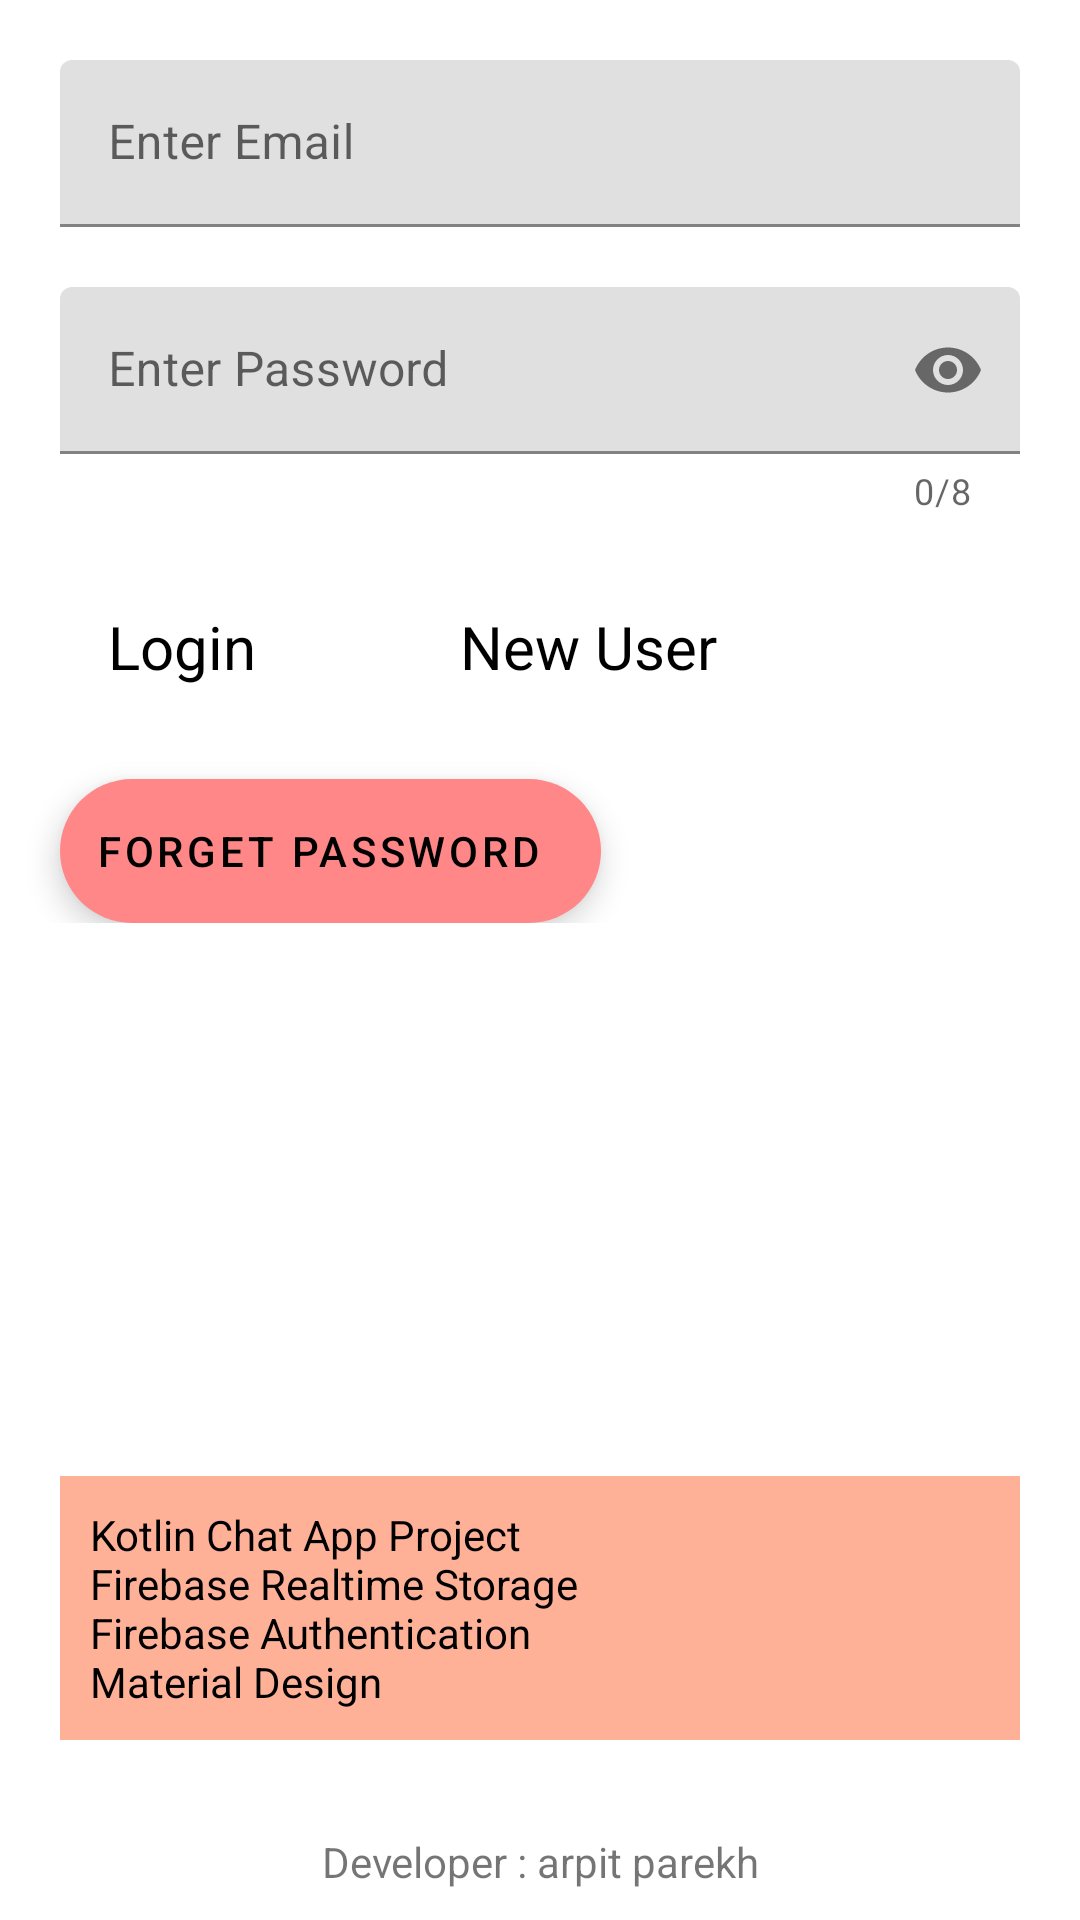

Here is an Android app screen rendered from its layout file. Give the layout XML and the strings, colors and styles it references.
<!-- AndroidManifest.xml: application theme Theme.ChatAppProject -->
<!-- res/layout/fragment_login.xml -->
<?xml version="1.0" encoding="utf-8"?>
<androidx.coordinatorlayout.widget.CoordinatorLayout xmlns:android="http://schemas.android.com/apk/res/android"
    xmlns:tools="http://schemas.android.com/tools"
    android:layout_width="match_parent"
    xmlns:app="http://schemas.android.com/apk/res-auto"
    android:orientation="vertical"
    android:layout_height="match_parent"
    tools:context=".auth.LoginFragment">

    <LinearLayout
        android:layout_width="match_parent"
        android:layout_height="wrap_content"
        android:orientation="vertical"
        android:layout_gravity="top">

        <com.google.android.material.textfield.TextInputLayout
            android:layout_width="match_parent"
            android:layout_height="wrap_content"
            android:layout_marginLeft="20dp"
            android:layout_marginRight="20dp"
            android:layout_marginTop="20dp"
            android:hint="Enter Email"
            app:endIconMode="clear_text">

            <com.google.android.material.textfield.TextInputEditText
                android:layout_width="match_parent"
                android:layout_height="match_parent"
                android:id="@+id/edtEmailLogin"
                android:inputType="textEmailAddress"/>

        </com.google.android.material.textfield.TextInputLayout>

        <com.google.android.material.textfield.TextInputLayout
            android:layout_width="match_parent"
            android:layout_height="wrap_content"
            android:layout_marginLeft="20dp"
            android:layout_marginRight="20dp"
            android:layout_marginTop="20dp"
            app:endIconMode="password_toggle"

            android:hint="Enter Password"

            app:counterEnabled="true"
            app:counterMaxLength="8">

            <com.google.android.material.textfield.TextInputEditText
                android:layout_width="match_parent"
                android:layout_height="match_parent"
                android:inputType="textPassword"
                android:id="@+id/edtPasswordLogin"/>

        </com.google.android.material.textfield.TextInputLayout>

        <LinearLayout
            android:layout_width="match_parent"
            android:layout_height="wrap_content">

            <Button
                android:layout_width="wrap_content"
                android:layout_height="wrap_content"
                android:layout_marginLeft="20dp"
                android:layout_marginTop="20dp"
                android:text="Login"
                android:layout_marginBottom="20dp"
                android:textSize="20dp"
                android:id="@+id/btnLogin"
                style="@style/Widget.Material3.Button.ElevatedButton.Icon"
                app:backgroundTint="#FF9A7A"
                android:textColor="@color/black"/>

            <Button
                android:layout_width="wrap_content"
                android:layout_height="wrap_content"
                android:layout_marginLeft="20dp"
                android:textSize="20dp"
                android:text="New User"
                app:icon="@drawable/ic_add"
                app:iconTint="@color/black"
                android:textColor="@color/black"
                style="@style/Widget.Material3.Button.TonalButton"
                app:backgroundTint="#FF9A7A"
                android:layout_marginTop="20dp"
                android:id="@+id/btnRegister"/>



        </LinearLayout>

        <com.google.android.material.floatingactionbutton.ExtendedFloatingActionButton
            android:id="@+id/btnForgetPasword"
            android:layout_width="wrap_content"
            android:layout_height="wrap_content"
            android:layout_marginLeft="20dp"
            android:text="Forget Password"
            android:textColor="@color/black"
            app:backgroundTint="#FF8787" />


    </LinearLayout>


    <TextView
        android:padding="10dp"
        android:layout_gravity="bottom"
        android:layout_width="match_parent"
        android:layout_height="wrap_content"
        android:layout_marginTop="20dp"
        android:layout_marginBottom="60dp"
        android:layout_marginLeft="20dp"
        android:layout_marginRight="20dp"
        android:text="@string/appInfo"
        android:background="#FFB198"
        android:textColor="@color/black" />

    <TextView
        android:layout_width="match_parent"
        android:layout_height="wrap_content"
        android:layout_gravity="bottom"
        android:layout_marginBottom="10dp"
        android:text="Developer : arpit parekh"
        android:gravity="center"/>


</androidx.coordinatorlayout.widget.CoordinatorLayout>
<!-- resources referenced by this layout -->
<resources>
  <color name="black">#FF000000</color>
  <string name="appInfo">Kotlin Chat App Project\nFirebase Realtime Storage\nFirebase Authentication\nMaterial Design</string>
  <style name="Theme.ChatAppProject" parent="Theme.MaterialComponents.DayNight.DarkActionBar">
          
          <item name="colorPrimary">@color/orange</item>
          <item name="colorPrimaryVariant">@color/orange</item>
          <item name="colorOnPrimary">@color/white</item>
          
          <item name="colorSecondary">@color/teal_200</item>
          <item name="colorSecondaryVariant">@color/teal_700</item>
          <item name="colorOnSecondary">@color/black</item>
          
          <item name="android:statusBarColor" tools:targetApi="l">?attr/colorPrimaryVariant</item>
          
      </style>
  <color name="orange">#FF7549</color>
  <color name="white">#ffffff</color>
  <color name="teal_200">#FF03DAC5</color>
  <color name="teal_700">#FF018786</color>
</resources>
